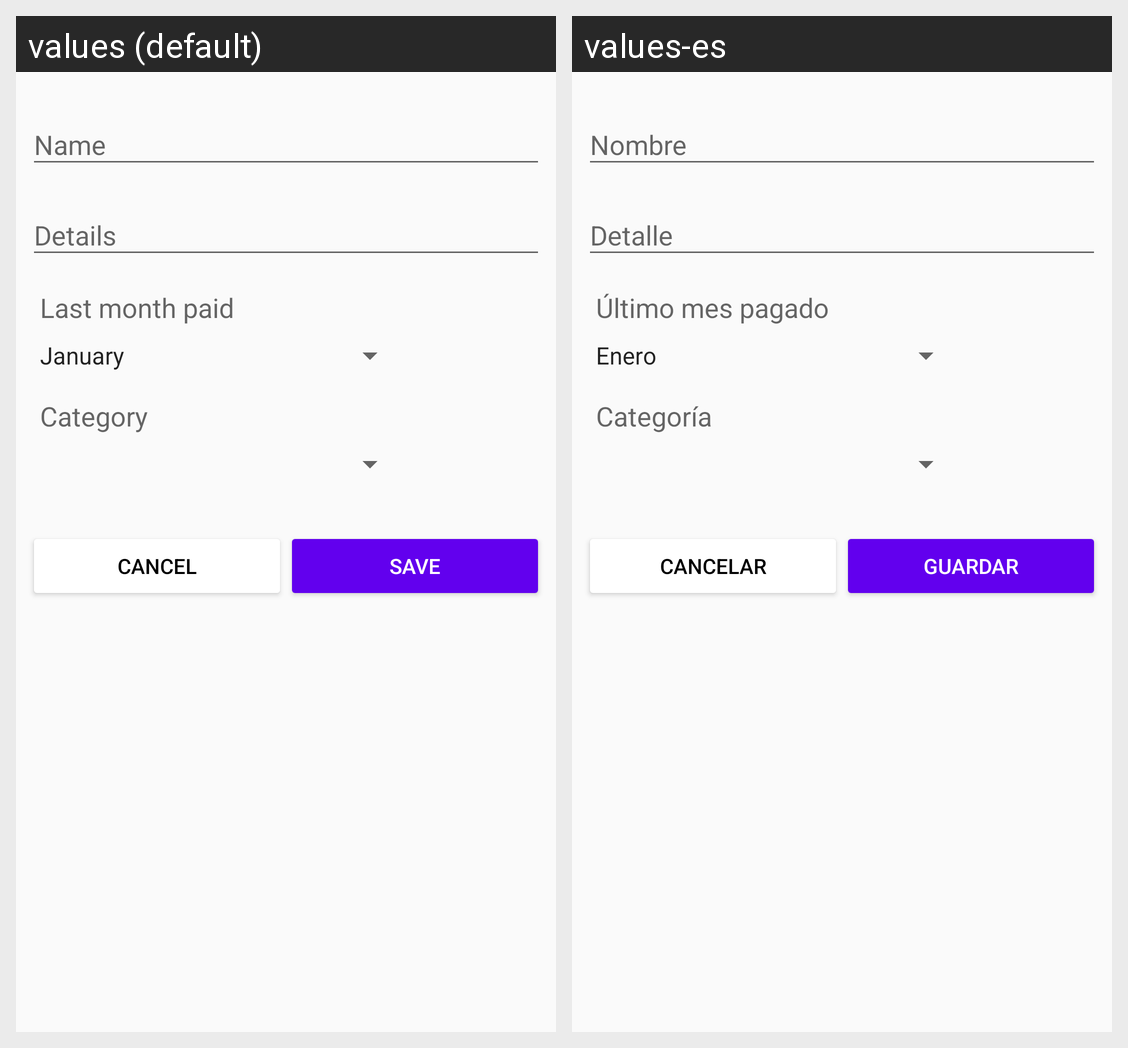

The same Android screen rendered under two of its app's locales, left to right. List the strings drawn on it with the default value and each locale's translation.
Android screen res/layout/activity_edit_item.xml rendered under 2 locales, left to right: values (default), values-es. Device: Nexus 5 (rendered at 1080×1920; each locale shown at half size, 540×960, under a caption strip naming it); theme AppTheme.
Strings drawn on this screen, with the default value and each locale's value (text and hints the layout hard-codes, and strings that could not be matched under every locale, appear in the picture but are not listed):

new_item_last_month_label
  values: Last month paid
  values-es: Último mes pagado

new_item_type_label
  values: Category
  values-es: Categoría

new_item_btn_cancel
  values: Cancel
  values-es: Cancelar

new_item_btn_save
  values: Save
  values-es: Guardar
